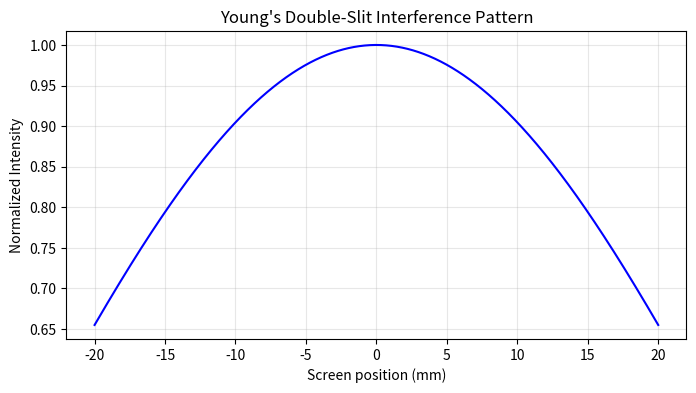

Generate this figure with matplotlib:
import numpy as np
import matplotlib.pyplot as plt

# Parameters
wavelength = 500e-9   # 500 nm (green light)
d = 5e-6              # slit separation = 5 micrometers
L = 1.0               # distance to screen = 1 meter
I0 = 1.0              # max intensity

# Screen setup
x = np.linspace(-0.02, 0.02, 2000)  # screen positions (±2 cm)
theta = np.arctan(x / L)            # angle approximation

# Interference pattern (no single-slit diffraction for simplicity)
I = I0 * np.cos(np.pi * d * np.sin(theta) / wavelength)**2

# Normalize for plotting
I /= np.max(I)

# Plot
plt.figure(figsize=(8,4))
plt.plot(x*1000, I, color='blue')
plt.title("Young's Double-Slit Interference Pattern")
plt.xlabel("Screen position (mm)")
plt.ylabel("Normalized Intensity")
plt.grid(alpha=0.3)
plt.show()
